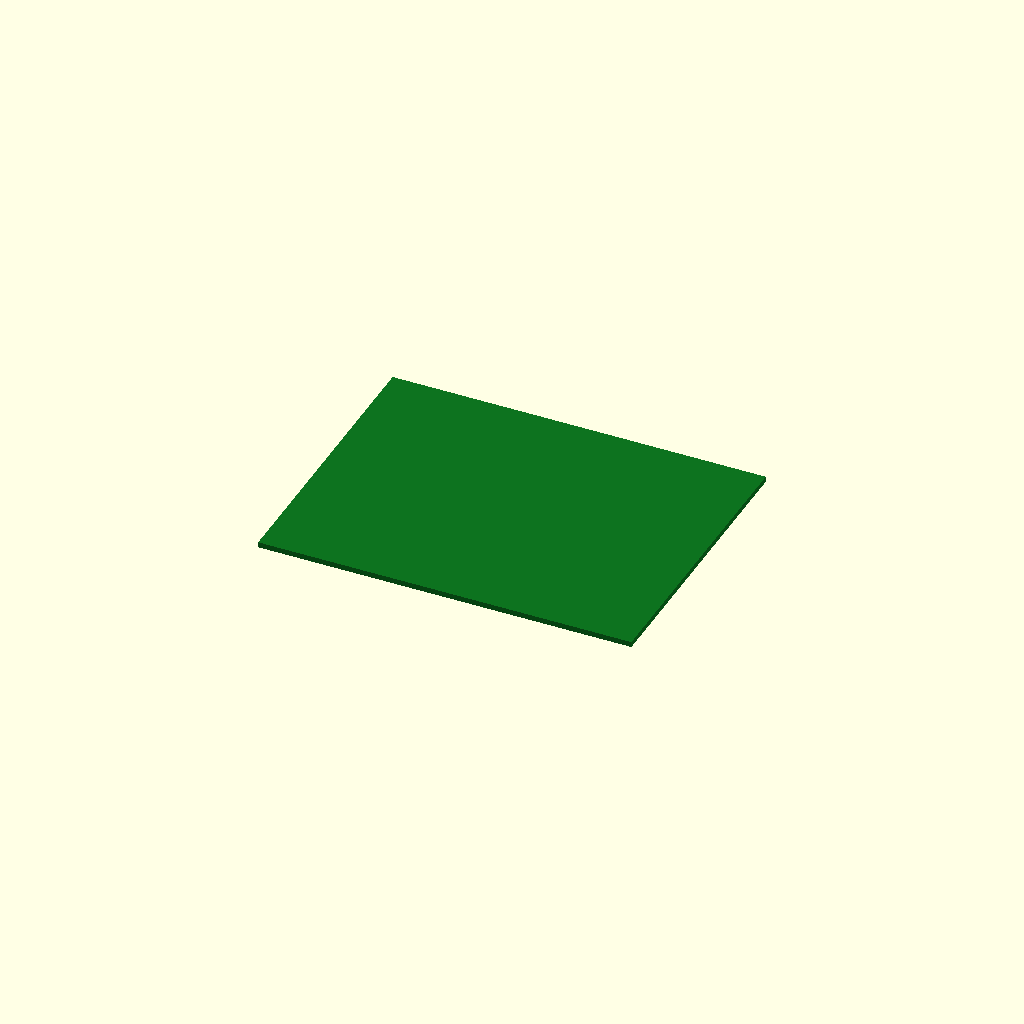
Cell 1 — every parameter at its default value.
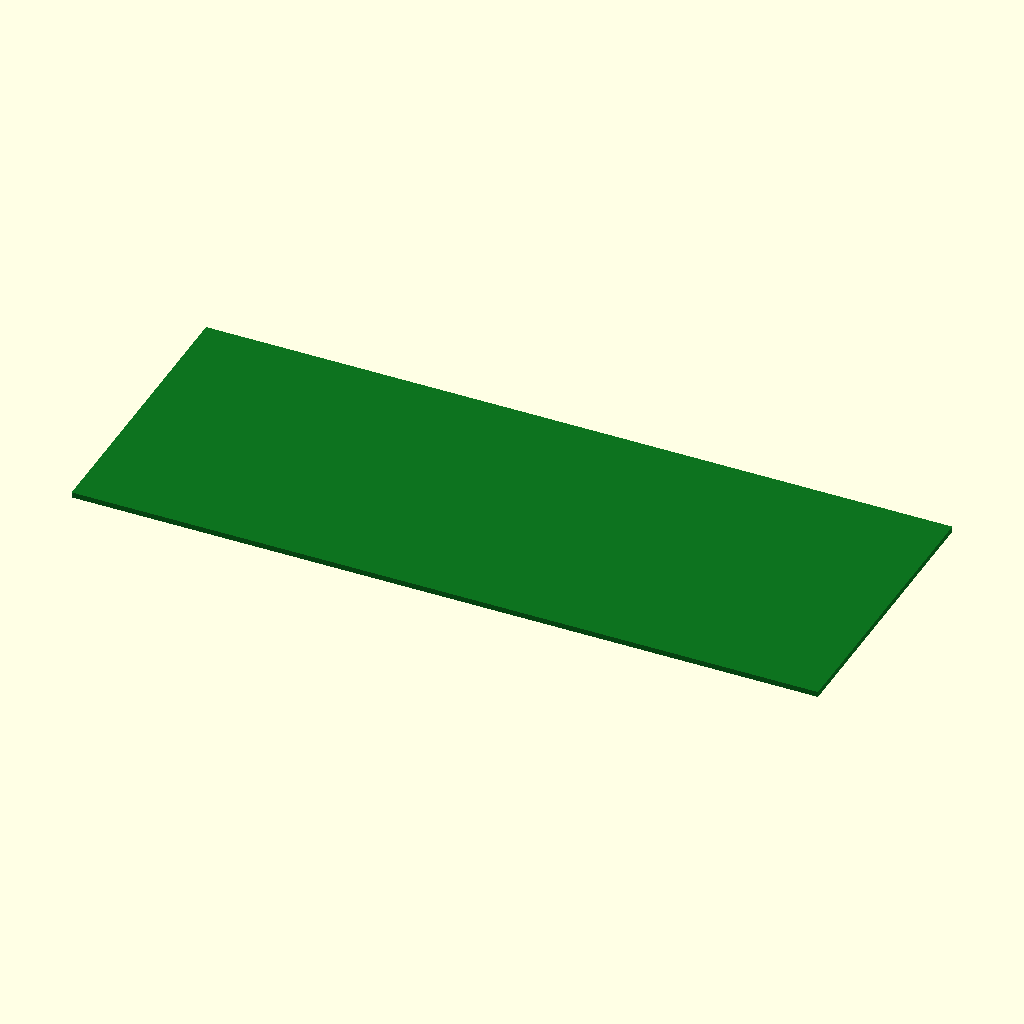
Cell 2: the same model with board_x = 220.
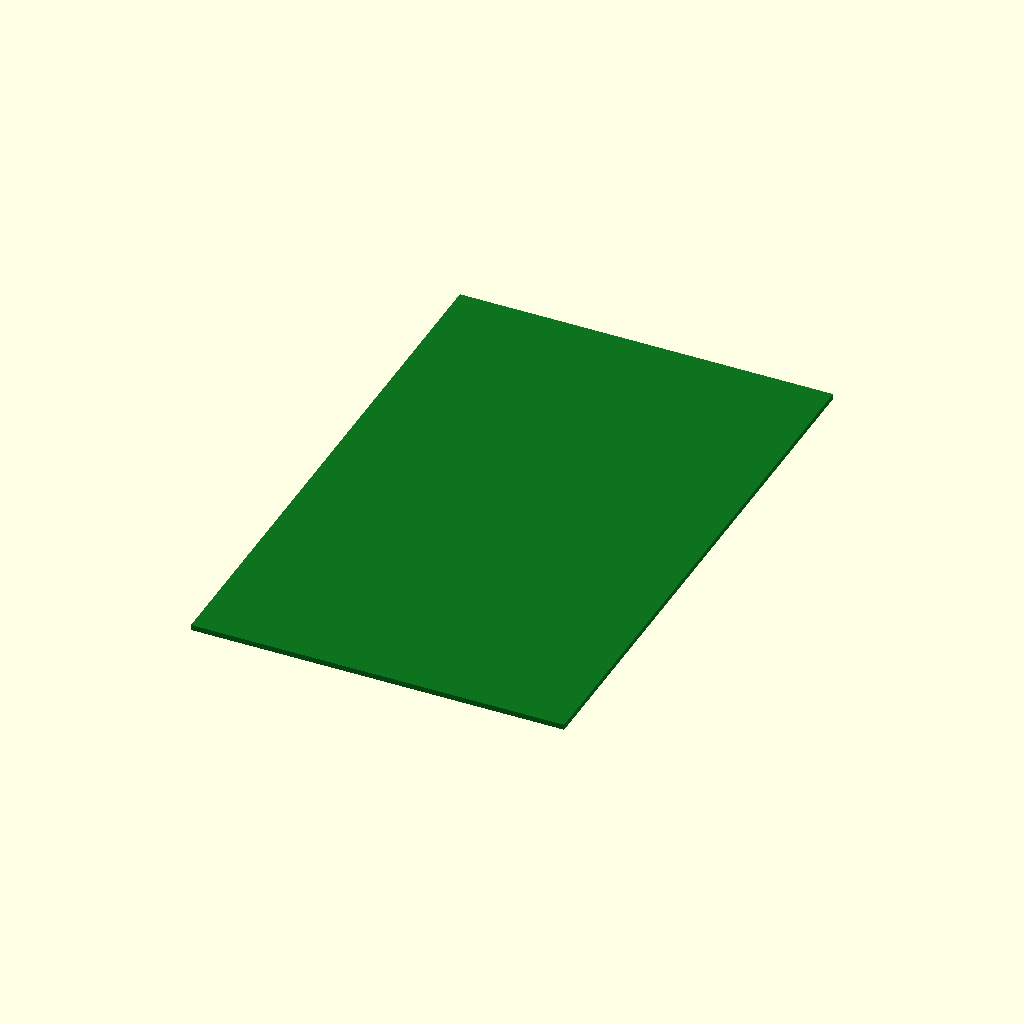
Cell 3: board_y = 170 (everything else at default).
All cells are drawn from one camera (rotation 55°, 0°, 25°, orthographic, colour scheme Cornfield), so only the parameter changes between them.
OpenSCAD source file additional_study/matched_effort/results/direct_repair/scad/pcb__BTT_SKR_V1_4_TURBO.scad:
$fn = 64;

board_x = 110.0;
board_y = 85.0;
board_th = 1.6;

color([0.05, 0.45, 0.12])
translate([-board_x/2, -board_y/2, 0])
cube([board_x, board_y, board_th], center=false);
Customizer parameters (derived from the source; name, type, default, range or options):
board_x: number, default 110
board_y: number, default 85
board_th: number, default 1.6
